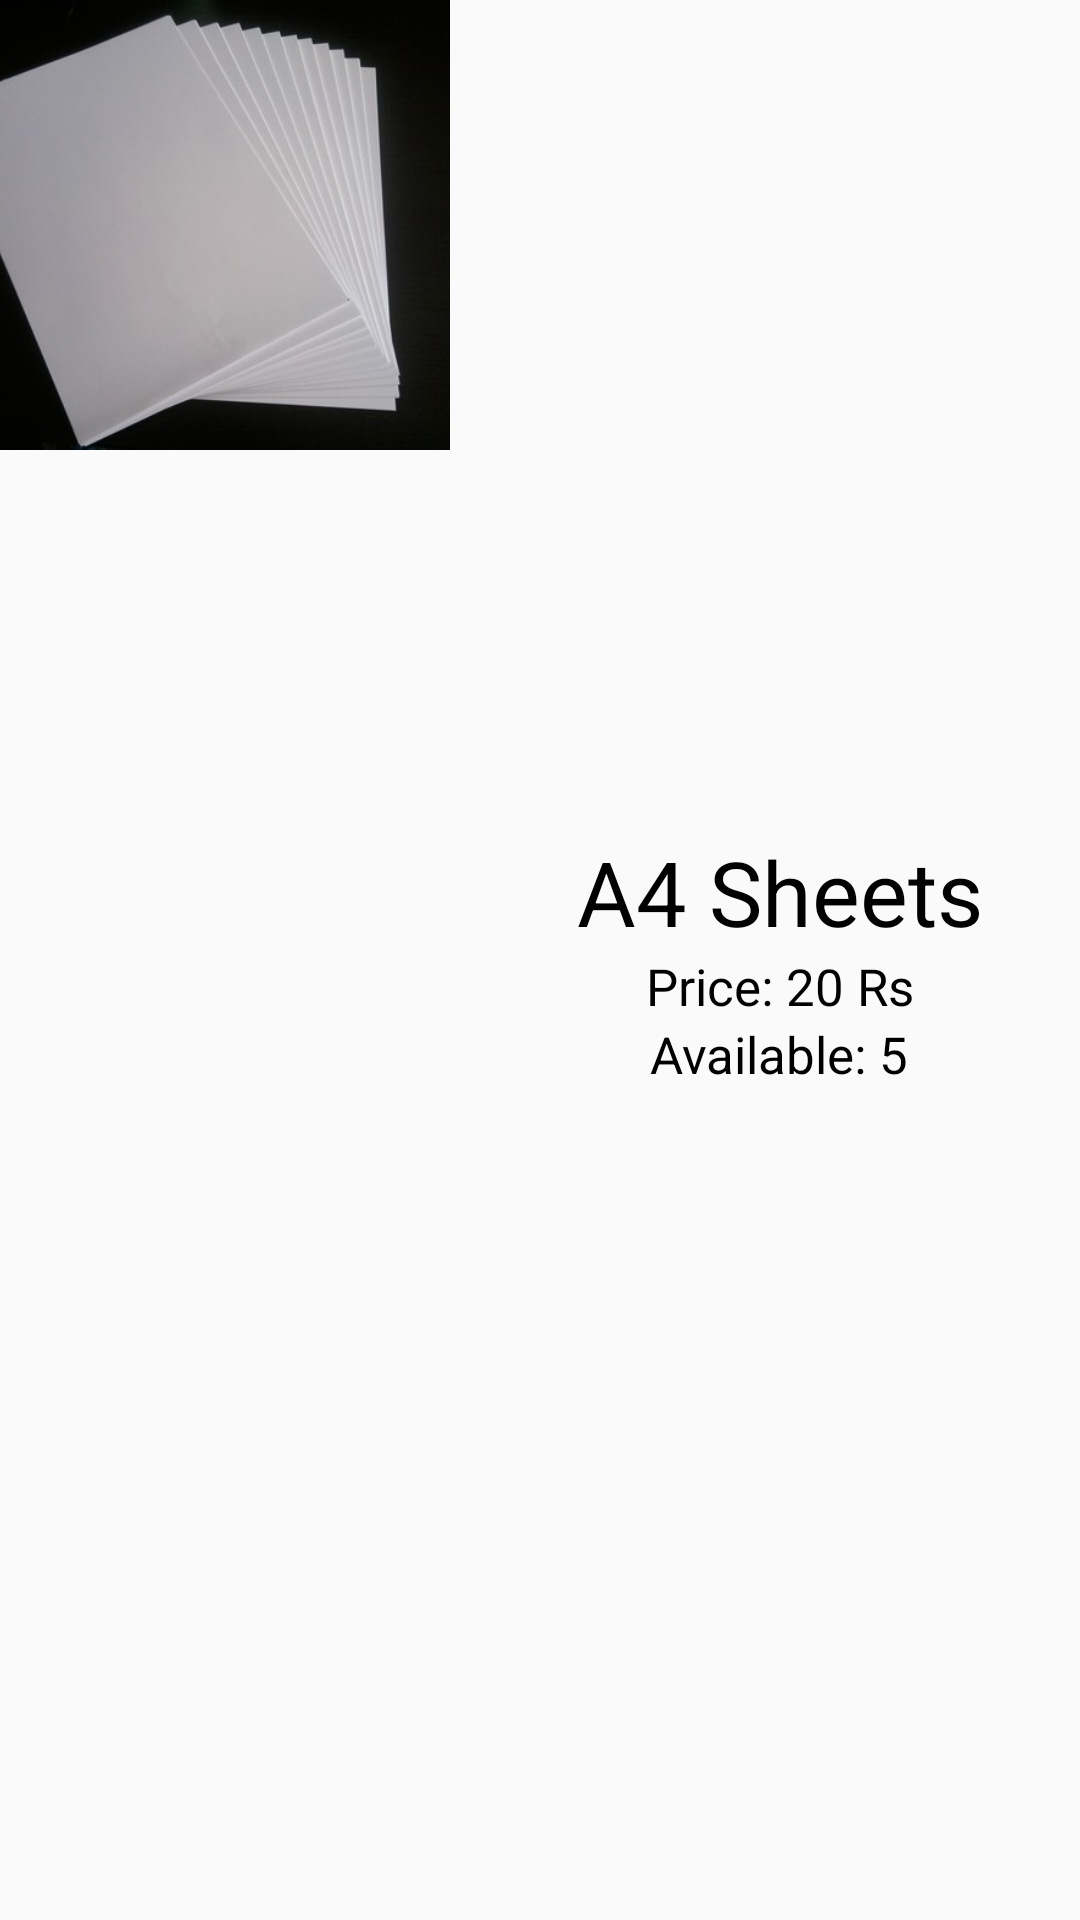

Reconstruct the res/layout file that produces this screen, plus the resources it refers to.
<!-- AndroidManifest.xml: application theme Theme.MakeYourMark -->
<!-- res/layout/layout_search_item.xml -->
<?xml version="1.0" encoding="utf-8"?>
<LinearLayout
    android:id="@+id/prod"
    xmlns:android="http://schemas.android.com/apk/res/android" android:layout_width="match_parent"
    android:layout_height="wrap_content">

    <ImageView
        android:id="@+id/pImage"
        android:src="@drawable/a4_sheets"
        android:scaleType="centerCrop"
        android:layout_width="150dp"
        android:layout_height="150dp">
    </ImageView>

    <LinearLayout
        android:layout_gravity="center_vertical"
        android:gravity="center"
        android:layout_marginLeft="10dp"
        android:orientation="vertical"
        android:layout_width="match_parent"
        android:layout_height="wrap_content">

        <TextView
            android:id="@+id/pName"
            android:textSize="30dp"
            android:layout_width="wrap_content"
            android:layout_height="wrap_content"
            android:text="A4 Sheets">
        </TextView>

        <TextView
            android:id="@+id/pPrice"
            android:textSize="17dp"
            android:layout_width="wrap_content"
            android:layout_height="wrap_content"
            android:text="Price: 20 Rs">
        </TextView>

        <TextView
            android:id="@+id/pStock"
            android:textSize="17dp"
            android:layout_width="wrap_content"
            android:layout_height="wrap_content"
            android:text="Available: 5">
        </TextView>

    </LinearLayout>

</LinearLayout>
<!-- resources referenced by this layout -->
<resources>
  <!-- drawable a4_sheets: jpg bitmap (drawable, 20578 bytes) -->
  <style name="Theme.MakeYourMark" parent="Theme.AppCompat.Light.NoActionBar">
          
          <item name="colorPrimary">@color/purple_500</item>
          <item name="colorPrimaryVariant">@color/purple_700</item>
          <item name="colorOnPrimary">@color/white</item>
          
          <item name="colorSecondary">@color/teal_200</item>
          <item name="colorSecondaryVariant">@color/teal_700</item>
          <item name="colorOnSecondary">@color/black</item>
          
          <item name="android:statusBarColor" tools:targetApi="l">?attr/colorPrimaryVariant</item>
          
          <item name="android:textColor">@color/black</item>
      </style>
  <color name="purple_500">#FF6200EE</color>
  <color name="purple_700">#FF3700B3</color>
  <color name="white">#FFFFFFFF</color>
  <color name="teal_200">#FF03DAC5</color>
  <color name="teal_700">#FF018786</color>
  <color name="black">#FF000000</color>
</resources>
